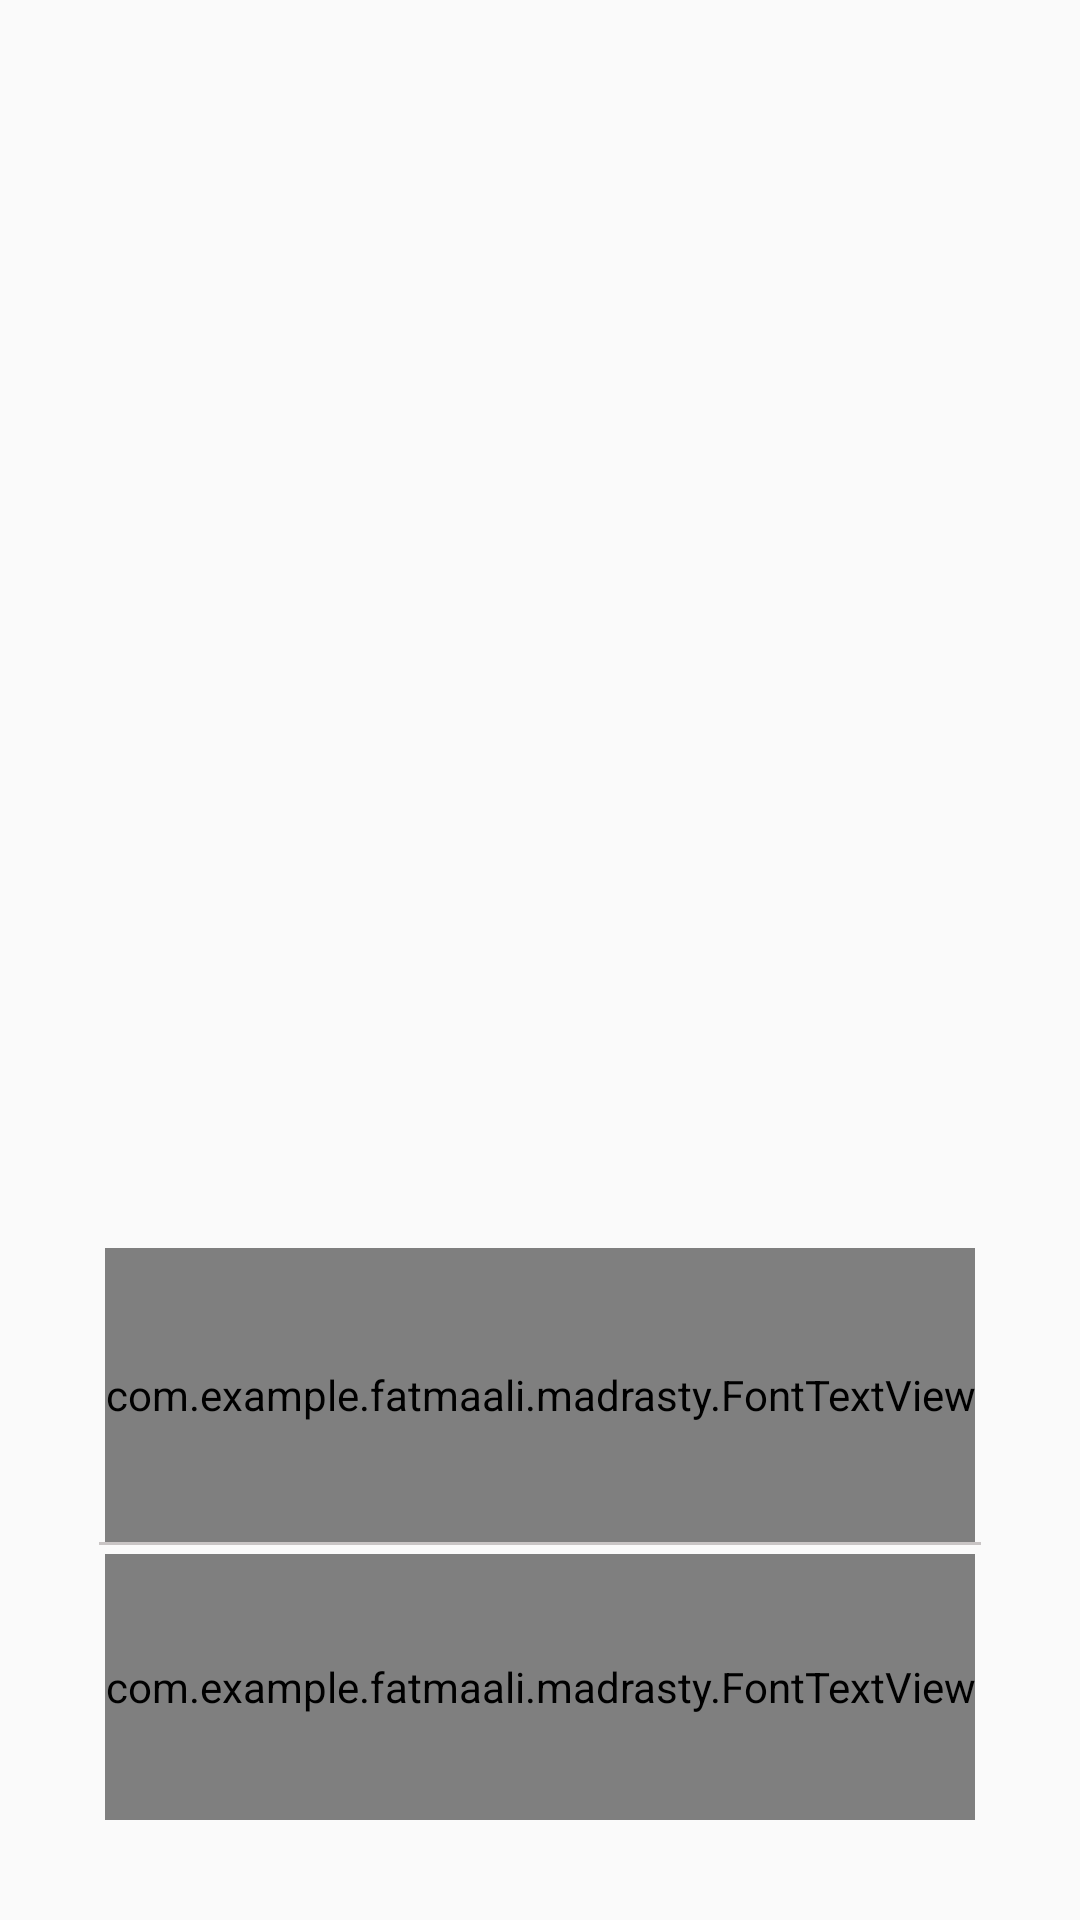

The Android layout XML behind this screen, and the referenced resources:
<!-- AndroidManifest.xml: application theme AppTheme.ActionBar.Transparent -->
<!-- res/layout/card_viewpager_layout.xml -->
<?xml version="1.0" encoding="utf-8"?>
<LinearLayout xmlns:android="http://schemas.android.com/apk/res/android"
    xmlns:your_name="http://schemas.android.com/apk/res-auto"
    android:id="@+id/cardView"
    android:layout_width="match_parent"
    android:layout_height="match_parent"
    android:layout_gravity="center"
    android:layout_margin="8dp"
    android:orientation="vertical">

    <LinearLayout
        android:id="@+id/parentLL"
        android:layout_width="match_parent"
        android:layout_height="match_parent">


        <LinearLayout
            android:id="@+id/linearCardViewPager"
            android:layout_width="match_parent"
            android:layout_height="match_parent"
            android:layout_margin="3dp"
            android:gravity="center"
            android:orientation="vertical"
            android:weightSum="7">

            <LinearLayout
                android:layout_width="match_parent"
                android:layout_height="0dp"
                android:layout_marginBottom="20dp"
                android:layout_marginTop="50dp"
                android:layout_weight="4.5"
                android:gravity="center">

                <ImageView
                    android:id="@+id/imgCard"
                    android:layout_width="match_parent"
                    android:layout_height="match_parent" />
            </LinearLayout>

            <LinearLayout
                android:layout_width="match_parent"
                android:layout_height="0dp"
                android:layout_marginBottom="30dp"
                android:layout_weight="2.5"
                android:gravity="center"
                android:orientation="vertical"
                android:weightSum="4">

                <com.example.fatmaali.madrasty.FontTextView
                    android:id="@+id/TextCard"
                    android:layout_width="wrap_content"
                    android:layout_height="0dp"
                    android:layout_weight="2.1"
                    android:gravity="center"
                    android:text="@string/financialCentre"
                    android:textColor="@color/colorWhite"
                    android:textSize="35dp"
                    your_name:customFont="bukra_medium.ttf" />

                <LinearLayout
                    android:layout_width="match_parent"
                    android:layout_height="1dp"
                    android:layout_marginLeft="30dp"
                    android:layout_marginRight="30dp"
                    android:background="@color/colorLine" />

                <com.example.fatmaali.madrasty.FontTextView
                    android:layout_width="wrap_content"
                    android:layout_height="0dp"
                    android:layout_marginTop="3dp"
                    android:layout_weight="1.9"
                    android:gravity="center"
                    android:text=" 20 جنية  "
                    your_name:customFont="bukra_medium.ttf"
                    android:textColor="@color/colorWhite"
                    android:textSize="35dp" />
            </LinearLayout>
        </LinearLayout>
    </LinearLayout>
</LinearLayout>
<!-- resources referenced by this layout -->
<resources>
  <color name="colorLine">#c9c5c5</color>
  <color name="colorWhite">#fff</color>
  <string name="financialCentre">المركز المالي</string>
  <style name="AppTheme.ActionBar.Transparent" parent="Theme.AppCompat.Light.NoActionBar">
          <item name="colorPrimary">@android:color/transparent</item>
          
          <item name="windowActionBarOverlay">true</item>
          <item name="colorPrimaryDark">@color/colorPrimaryDark</item>
          <item name="colorAccent">@color/colorAccent</item>
          <item name="android:windowContentOverlay">@null</item>
          <item name="windowNoTitle">true</item>
          <item name="windowActionBar">false</item>
          <item name="android:windowLightStatusBar">true</item>
      </style>
  <color name="colorPrimaryDark">#fff</color>
  <color name="colorAccent">#FF4081</color>
</resources>
